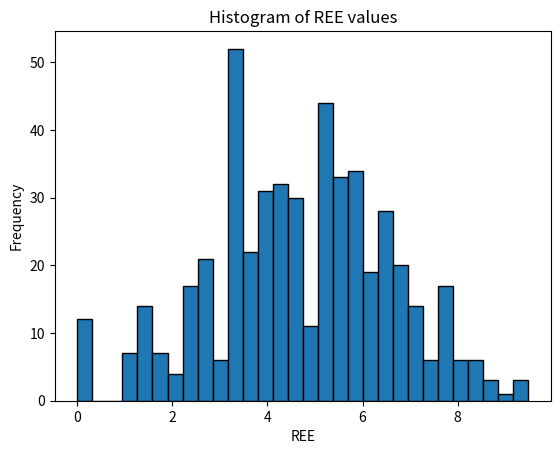

Source code (Python):
import random
import numpy as np
import matplotlib.pyplot as plt

def SAW_D_dim(D, pol_length, lin_stiff):
    point_latest = [0] * D
    track_list = []
    track_list.append(point_latest[:])
    track_list_dim = []
    track_list_dir = []
    steps = 0

    if not (isinstance(pol_length, int) or (isinstance(pol_length, str) and pol_length == "inf")):
        print("Kein valider Input für Polymerlänge")
        return None
    if D == 1 and (isinstance(pol_length, str) and pol_length == "inf"):
        print("Obacht!")
        return None
    if lin_stiff == 1 and not pol_length != "inf":
        print("REE = inf")
        return None
    if D == 1 and lin_stiff == 0:
        print("Geht net")
        return None

    while True:
        if lin_stiff == "None":
            rand_int = random.randint(0, D-1)
            track_list_dim.append(rand_int)
            if len(track_list_dim) > 1 and track_list_dim[-1] == track_list_dim[-2]:
                part_rand_dir = track_list_dir[-1]
            else:
                part_rand_dir = random.choice([-1, 1])
            track_list_dir.append(part_rand_dir)
            point_latest[rand_int] += part_rand_dir
        else:
            y_n = round(random.random(), 2)
            if steps > 0 and y_n < lin_stiff:
                rand_dim = track_list_dim[-1]
                part_rand_dir = track_list_dir[-1]
            else:
                rand_dim = random.randint(0, D-1)
                if lin_stiff == 0 and steps > 0:
                    available_dims = [dim for dim in range(D) if dim != track_list_dim[-1]]
                    rand_dim = random.choice(available_dims)
                else:
                    rand_dim = random.randint(0, D-1)
                if len(track_list_dim) > 0 and rand_dim == track_list_dim[-1]:
                    part_rand_dir = track_list_dir[-1]
                else:
                    part_rand_dir = random.choice([-1, 1])
            track_list_dim.append(rand_dim)
            track_list_dir.append(part_rand_dir)
            point_latest[rand_dim] += part_rand_dir

        if point_latest not in track_list:
            track_list.append(point_latest[:])
        else:
            break

        steps += 1
        if isinstance(pol_length, int) and steps >= pol_length:
            break
        elif isinstance(pol_length, str) and pol_length == "inf":
            continue

    calced_REE = np.linalg.norm(point_latest)
    imp_length = len(track_list)
    return calced_REE

def PolyCallSimple(D, pol_length, lin_stiff, itter):
    stat_list = []
    for i in range(itter):
        result = SAW_D_dim(D, pol_length, lin_stiff)
        if result is not None:
            stat_list.append(result)

    # Calculate statistics
    mean_val = np.mean(stat_list)
    std_dev = np.std(stat_list)
    median_val = np.median(stat_list)

    # Print statistics
    print(f"Mean (Mittelwert): {mean_val}")
    print(f"Standard Deviation (Standardabweichung): {std_dev}")
    print(f"Median: {median_val}")

    # Plot histogram
    plt.hist(stat_list, bins=30, edgecolor='black')
    plt.xlabel('REE')
    plt.ylabel('Frequency')
    plt.title('Histogram of REE values')
    plt.show()

# Manuelles Callen der Funktionen
PolyCallSimple(5, 20, "None", 500)
